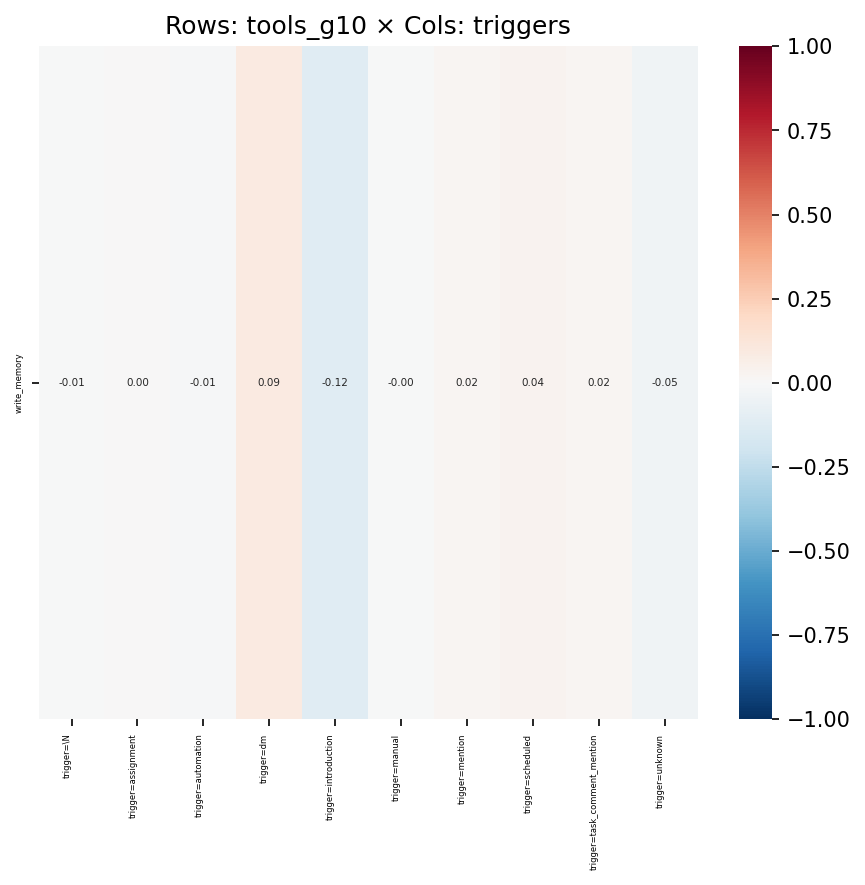

Values plotted in this chart, from the file beside it:
, trigger=\N, trigger=assignment, trigger=automation, trigger=dm, trigger=introduction, trigger=manual, trigger=mention, trigger=scheduled, trigger=task_comment_mention, trigger=unknown
write_memory, -0.005577, 0.004604, -0.01082, 0.09176, -0.1177, -0.003123, 0.02036, 0.03705, 0.01588, -0.04557
